15-way image classification set "15_Scene_Cartoon" from GitHub (autumn-tilley/Cartoon-Classification-Exploration); label vocabulary: bedroom, coast, forest, highway, industrial, inside city, kitchen, living room, mountain, office, open country, store, street, suburb, tall building.

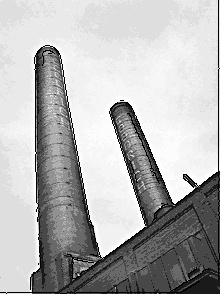
Label: industrial

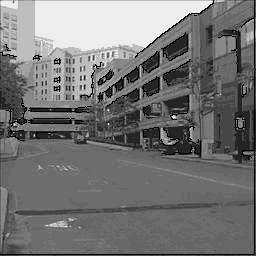
Label: street

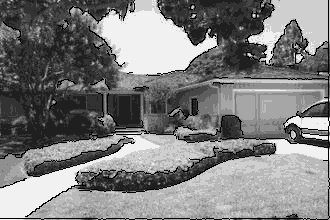
Label: suburb

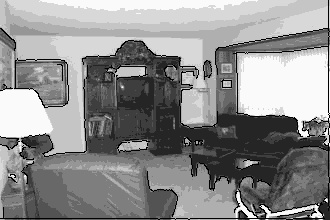
Label: living room

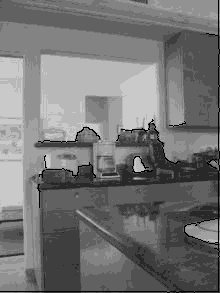
Label: kitchen

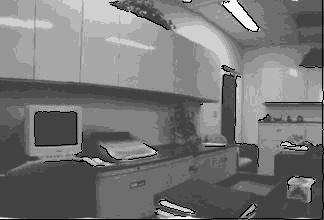
Label: office
